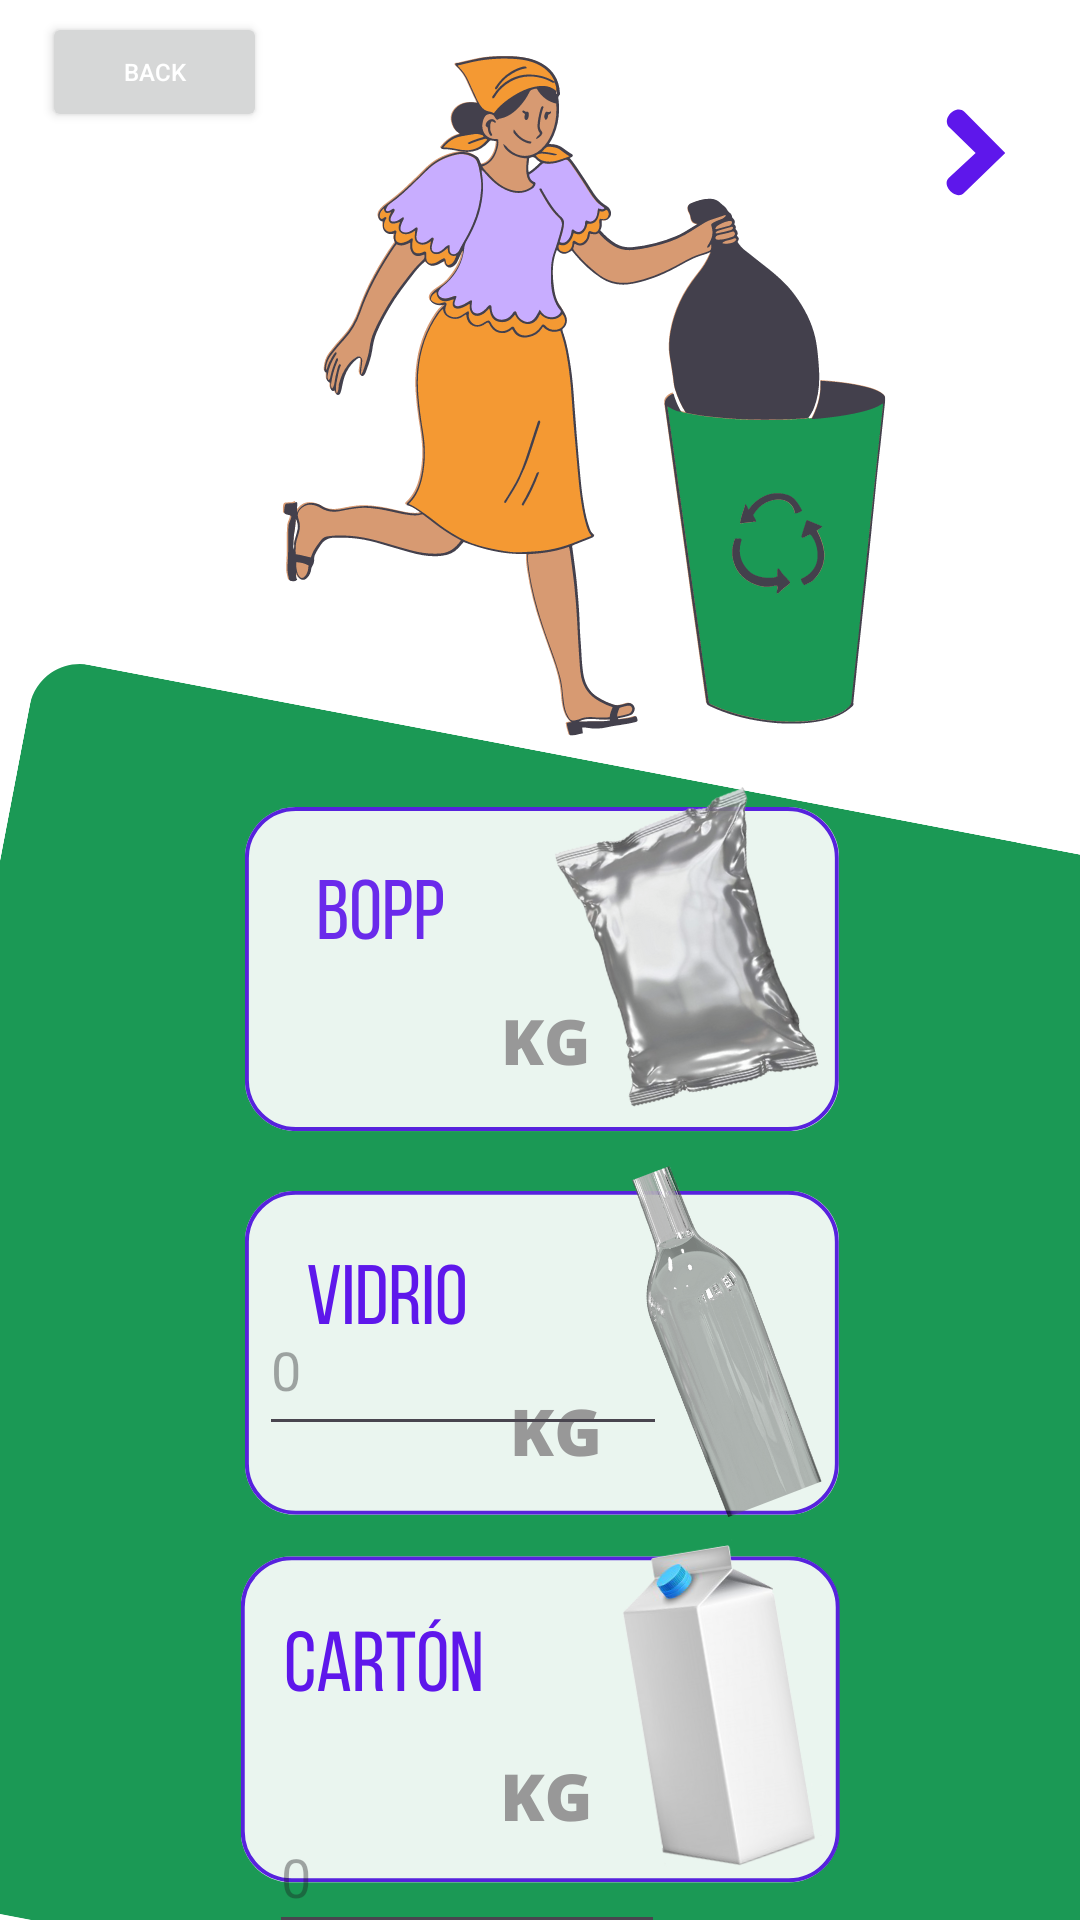

Write the Android layout XML for this screen, with the resource values it uses.
<!-- AndroidManifest.xml: application theme Theme.MindEco -->
<!-- res/layout/activity_cal_ask_ii.xml -->
<?xml version="1.0" encoding="utf-8"?>
<androidx.constraintlayout.widget.ConstraintLayout xmlns:android="http://schemas.android.com/apk/res/android"
    xmlns:app="http://schemas.android.com/apk/res-auto"
    xmlns:tools="http://schemas.android.com/tools"
    android:layout_width="match_parent"
    android:layout_height="match_parent"
    android:background="@drawable/secondpanel"
    tools:context=".calAskII">


    <EditText
        android:id="@+id/editTextBopp"
        android:layout_width="136dp"
        android:layout_height="54dp"
        android:layout_marginTop="428dp"
        android:ems="10"
        android:hint="0"
        android:inputType="number|numberDecimal"
        app:layout_constraintEnd_toEndOf="parent"
        app:layout_constraintHorizontal_bias="0.385"
        app:layout_constraintStart_toStartOf="parent"
        app:layout_constraintTop_toTopOf="parent" />

    <EditText
        android:id="@+id/editTextVidrio"
        android:layout_width="132dp"
        android:layout_height="48dp"
        android:layout_marginTop="600dp"
        android:ems="10"
        android:hint="0"
        android:inputType="number|numberDecimal"
        app:layout_constraintEnd_toEndOf="parent"
        app:layout_constraintHorizontal_bias="0.394"
        app:layout_constraintStart_toStartOf="parent"
        app:layout_constraintTop_toTopOf="parent" />

    <EditText
        android:id="@+id/editTextCarton"
        android:layout_width="137dp"
        android:layout_height="49dp"
        android:layout_marginTop="752dp"
        android:ems="10"
        android:hint="0"
        android:inputType="number|numberDecimal"
        app:layout_constraintEnd_toEndOf="parent"
        app:layout_constraintHorizontal_bias="0.402"
        app:layout_constraintStart_toStartOf="parent"
        app:layout_constraintTop_toTopOf="parent" />

    <Button
        android:id="@+id/nextButton"
        android:layout_width="49dp"
        android:layout_height="52dp"
        android:layout_marginTop="36dp"
        android:background="?android:attr/selectableItemBackground"
        android:text="."
        android:textSize="0dp"
        app:layout_constraintEnd_toEndOf="parent"
        app:layout_constraintHorizontal_bias="0.955"
        app:layout_constraintStart_toStartOf="parent"
        app:layout_constraintTop_toTopOf="parent" />

    <Button
        android:id="@+id/buttonback"
        android:layout_width="75dp"
        android:layout_height="40dp"
        android:layout_marginTop="4dp"
        android:layout_marginEnd="10dp"
        android:text="Back"
        android:textColor="#fff"
        android:textSize="8sp"
        app:layout_constraintEnd_toEndOf="parent"
        app:layout_constraintHorizontal_bias="0.051"
        app:layout_constraintStart_toStartOf="parent"
        app:layout_constraintTop_toTopOf="parent" />
</androidx.constraintlayout.widget.ConstraintLayout>
<!-- resources referenced by this layout -->
<resources>
  <!-- drawable secondpanel: png bitmap (drawable-v24, 285322 bytes) -->
  <style name="Theme.MindEco" parent="Base.Theme.MindEco" />
  <style name="Base.Theme.MindEco" parent="Theme.Material3.DayNight.NoActionBar">
          
          
      </style>
</resources>
